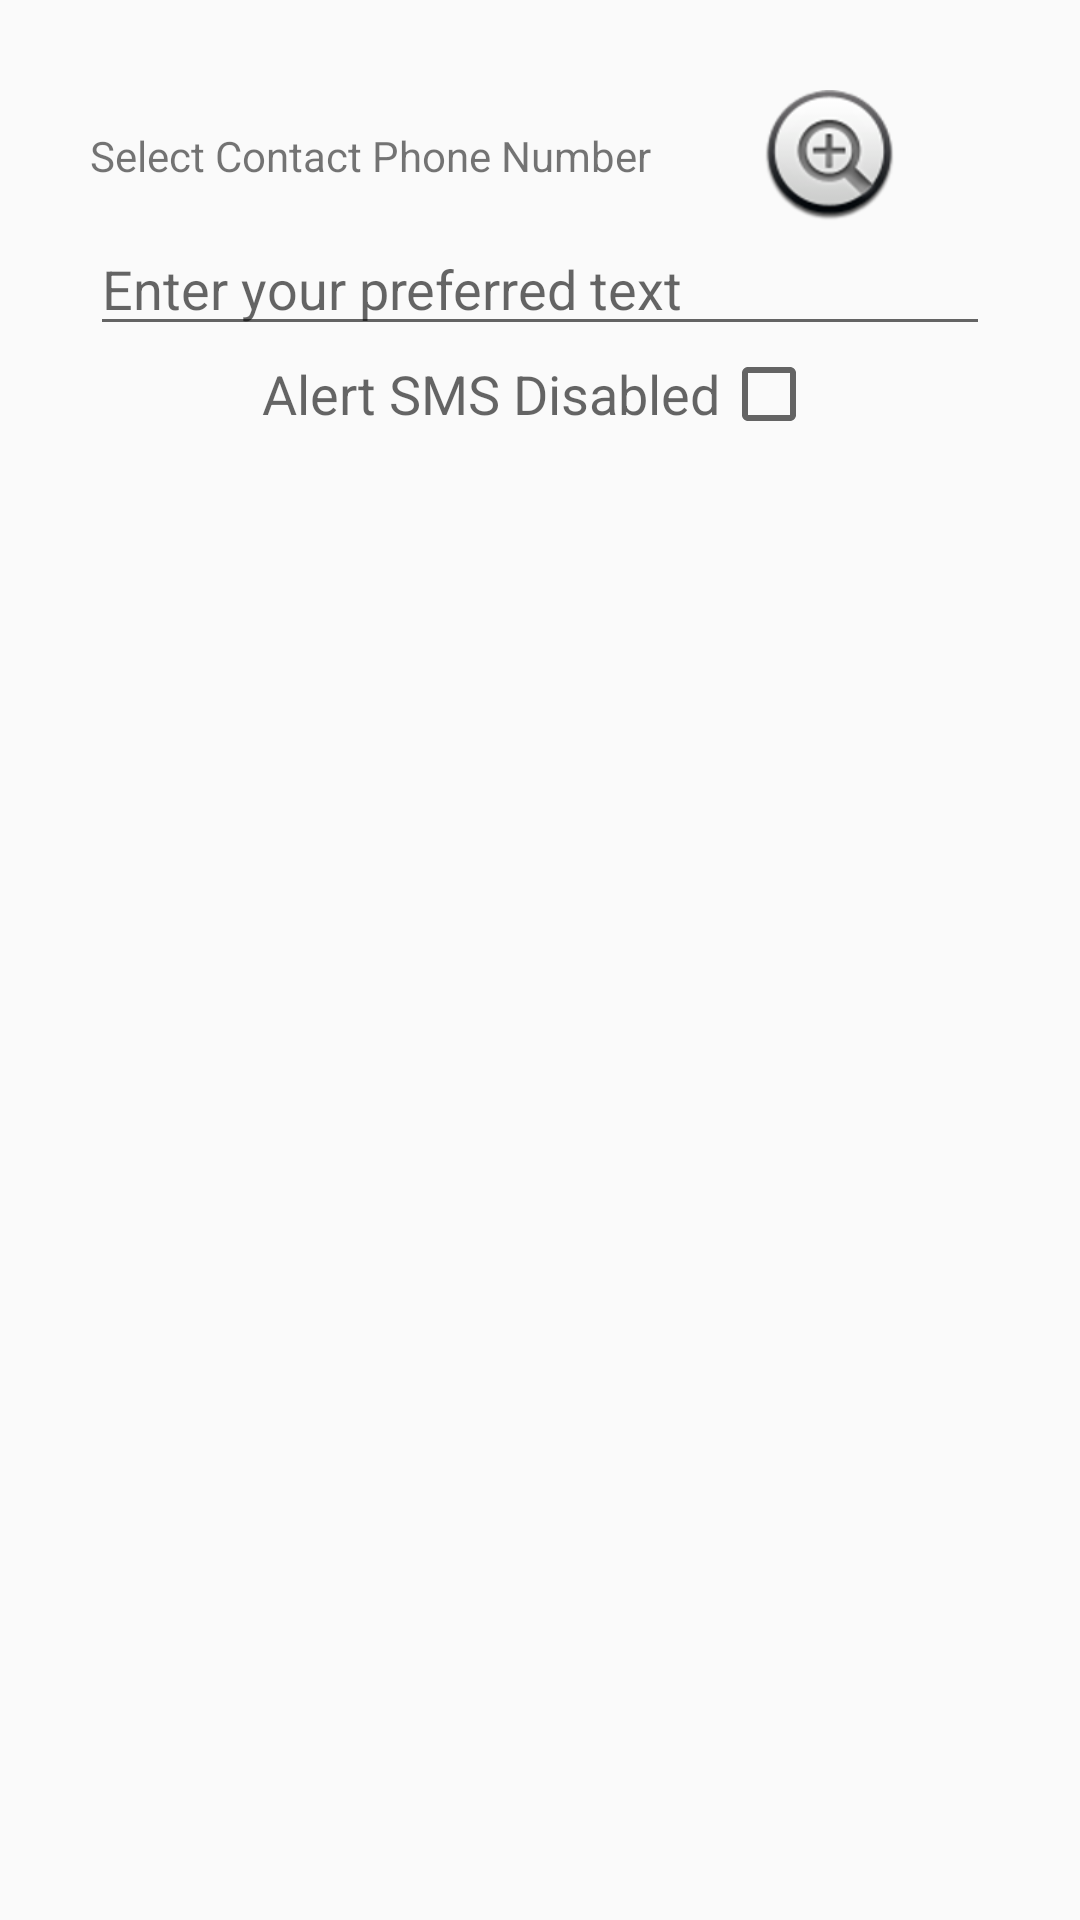

Android layout source for this screen:
<!-- AndroidManifest.xml: application theme AppTheme -->
<!-- res/layout/activity_main.xml -->
<LinearLayout xmlns:android="http://schemas.android.com/apk/res/android"
              xmlns:tools="http://schemas.android.com/tools"
              android:layout_width="match_parent"
              android:layout_height="match_parent"
              android:padding="30dp"
              android:orientation="vertical"
              tools:context=".MainActivity">

<RelativeLayout
    android:layout_width="fill_parent"
    android:layout_height="wrap_content">
    <TextView
        android:id="@+id/list_header"
        android:layout_centerVertical="true"
        android:layout_alignParentLeft="true"
        android:layout_width="wrap_content"
        android:layout_height="wrap_content"
        android:text="@string/select_contact_phone_number_and_type"/>
    <ImageView
        android:id="@+id/add_contact"
        android:layout_centerVertical="true"
        android:layout_alignParentRight="true"
        android:layout_width="wrap_content"
        android:layout_height="wrap_content"
        android:src="@android:drawable/btn_plus"/>

    </RelativeLayout>
    <ListView
        android:id="@+id/list_contacts"
        android:layout_width="fill_parent"
        android:layout_height="wrap_content"
        android:fadingEdge="vertical"
        android:requiresFadingEdge="vertical"
        android:fadingEdgeLength="5dp"
        android:scrollbars="vertical"
        android:listSelector="@android:color/transparent"
        android:background="@android:color/transparent"/>

    <EditText
        android:layout_width="fill_parent"
        android:layout_height="wrap_content"
        android:id="@+id/textToBeSent"
        android:maxLines="4"
        android:scrollbars="vertical"
        android:inputType="textMultiLine"
        android:hint="@string/sms_text_hint"/>

    
        
        
        
        
        

    <RelativeLayout
        android:layout_height="wrap_content"
        android:layout_gravity="center_horizontal"
        android:layout_width="wrap_content">

        <TextView
            android:layout_width="wrap_content"
            android:layout_height="wrap_content"
            android:textAppearance="?android:attr/textAppearanceMedium"
            android:text="@string/service_not_running"
            android:textColor="@color/Red"
            android:layout_centerVertical="true"
            android:id="@+id/serviceState"/>

        <CheckBox
            android:layout_width="wrap_content"
            android:layout_height="wrap_content"
            android:id="@+id/checkBoxService"
            android:layout_centerVertical="true"
            android:layout_toRightOf="@id/serviceState"
            android:layout_gravity="right"/>
    </RelativeLayout>

</LinearLayout>
<!-- resources referenced by this layout -->
<resources>
  <string name="button_save">Save</string>
  <string name="select_contact_phone_number_and_type">Select Contact Phone Number</string>
  <string name="service_not_running">Alert SMS Disabled</string>
  <string name="sms_text_hint">Enter your preferred text</string>
  <style name="AppTheme" parent="Theme.AppCompat.Light">
          
          <item name="showcaseViewStyle">@style/CustomShowcaseTheme</item>
      </style>
  <style name="CustomShowcaseTheme" parent="ShowcaseView.Light">
          <item name="sv_titleTextAppearance">@style/CustomTitle</item>
          <item name="sv_detailTextAppearance">@style/CustomDetailText</item>
      </style>
  <style name="CustomTitle" parent="TextAppearance.ShowcaseView.Title">
          <item name="android:textColor">#ff040780</item>
      </style>
  <style name="CustomDetailText" parent="TextAppearance.ShowcaseView.Detail">
          <item name="android:textColor">#ff00a7de</item>
      </style>
</resources>
